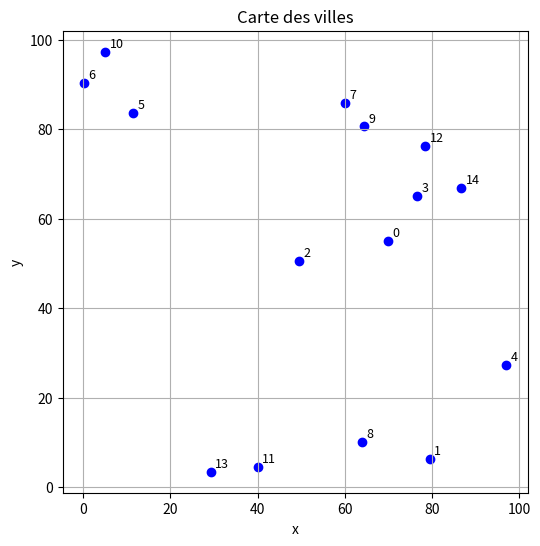
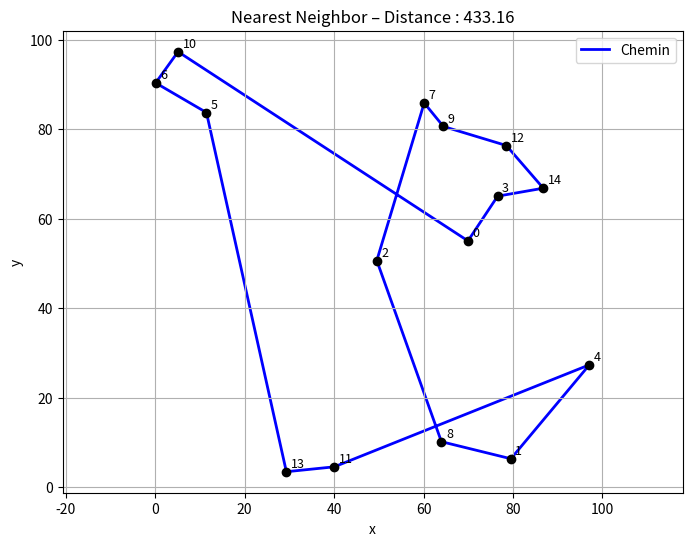
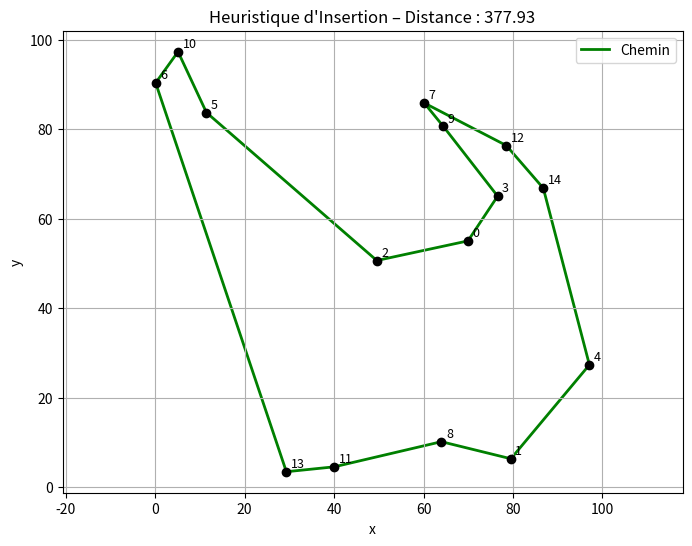

The script that saved these images, in order:
import random
import matplotlib.pyplot as plt
import time
import math
import heapq

def generer_villes(n, largeur=100, hauteur=100):
    """
    Génère aléatoirement n villes dans un rectangle de dimensions données.

    Paramètres :
    - n (int) : nombre de villes à générer.
    - largeur (float) : largeur maximale du plan (par défaut 100).
    - hauteur (float) : hauteur maximale du plan (par défaut 100).

    Retour :
    - List[Tuple[float, float]] : liste des coordonnées (x, y) des villes générées.
    """
    villes = []
    for i in range(n):
        x = random.uniform(0, largeur)
        y = random.uniform(0, hauteur)
        villes.append((x, y))
    return villes


def afficher_villes(villes):
    """
    Affiche les villes sur un plan 2D avec leurs indices.

    Paramètres :
    - villes (List[Tuple[float, float]]) : liste des coordonnées des villes.
    
    Retour :
    - Aucun (affichage graphique via matplotlib).
    """
    xs, ys = zip(*villes)
    plt.figure(figsize=(6,6))
    plt.scatter(xs, ys, color='blue')
    for i, (x, y) in enumerate(villes):
        plt.text(x + 1, y + 1, str(i), fontsize=9)
    plt.title("Carte des villes")
    plt.xlabel("x")
    plt.ylabel("y")
    plt.grid(True)
    plt.show()


def calculer_matrice_distances(villes):
    """
    Calcule la matrice des distances euclidiennes entre chaque paire de villes.

    Paramètres :
    - villes (List[Tuple[float, float]]) : liste des coordonnées des villes.

    Retour :
    - List[List[float]] : matrice des distances entre les villes.
    """
    n = len(villes)
    distances = [[0.0] * n for _ in range(n)]
    for i in range(n):
        for j in range(n):
            if i != j:
                xi, yi = villes[i]
                xj, yj = villes[j]
                distances[i][j] = math.dist((xi, yi), (xj, yj))
    return distances

def nearest_neighbor(villes, distances):
    """
    Résout le problème du TSP à l’aide de l’algorithme du plus proche voisin.

    Paramètres :
    - villes (List[Tuple[float, float]]) : liste des coordonnées des villes.
    - distances (List[List[float]]) : matrice des distances entre les villes.

    Retour :
    - chemin (List[int]) : ordre des villes visitées (terminé par un retour au départ).
    - total_distance (float) : distance totale du circuit.
    - execution_time (float) : durée d’exécution de l’algorithme en secondes.
    """
    start_time = time.time()

    n = len(villes)
    visited = [False] * n
    chemin = [0]  # Commence à la ville 0
    visited[0] = True
    total_distance = 0

    current = 0
    for _ in range(n - 1):
        next_city = None
        min_dist = float('inf')
        for j in range(n):
            if not visited[j] and distances[current][j] < min_dist:
                next_city = j
                min_dist = distances[current][j]
        chemin.append(next_city)
        total_distance += min_dist
        visited[next_city] = True
        current = next_city

    # Retour à la ville de départ
    total_distance += distances[current][0]
    chemin.append(0)

    execution_time = time.time() - start_time
    return chemin, total_distance, execution_time

def insertion_heuristique(villes, distances):
    """
    Résout le problème du TSP en utilisant l’heuristique d’insertion.

    Paramètres :
    - villes (List[Tuple[float, float]]) : liste des coordonnées des villes.
    - distances (List[List[float]]) : matrice des distances entre les villes.

    Retour :
    - tour (List[int]) : ordre des villes visitées, commençant et terminant à la même ville.
    - total_distance (float) : distance totale du circuit.
    - execution_time (float) : durée d’exécution de l’algorithme en secondes.
    """
    start_time = time.time()
    n = len(villes)

    non_visitees = list(range(n))
    tour = [0, 1, 0]  # On commence avec les villes 0 → 1 → 0
    non_visitees.remove(0)
    non_visitees.remove(1)

    while non_visitees:
        meilleur_cout = float('inf')
        meilleure_ville = None
        meilleure_position = None

        for ville in non_visitees:
            for i in range(1, len(tour)):
                a = tour[i - 1]
                b = tour[i]
                cout = distances[a][ville] + distances[ville][b] - distances[a][b]
                if cout < meilleur_cout:
                    meilleur_cout = cout
                    meilleure_ville = ville
                    meilleure_position = i

        tour.insert(meilleure_position, meilleure_ville)
        non_visitees.remove(meilleure_ville)

    # Calcul de la distance totale
    total_distance = 0
    for i in range(len(tour) - 1):
        total_distance += distances[tour[i]][tour[i + 1]]

    execution_time = time.time() - start_time
    return tour, total_distance, execution_time

def comparer_heuristiques(villes, distances):
    """
    Compare les deux heuristiques (Nearest Neighbor et Insertion) sur un même ensemble de villes.

    Affiche pour chaque méthode :
    - la distance totale du circuit
    - le temps d'exécution
    - le ratio par rapport à une borne inférieure estimée (via MST)

    Paramètres :
    - villes (List[Tuple[float, float]]) : liste des coordonnées des villes.
    - distances (List[List[float]]) : matrice des distances.

    Retour :
    - Aucun (affiche les résultats et les tracés).
    """
     # Exécution des heuristiques
    chemin_nn, dist_nn, t_nn = nearest_neighbor(villes, distances)
    chemin_ins, dist_ins, t_ins = insertion_heuristique(villes, distances)

    # Calcul de la borne inférieure avec l'arbre couvrant minimal (MST)
    borne = mst_borne_inferieure(distances)

    # Calcul des ratios distance / borne inférieure
    qualite_nn = dist_nn / borne
    qualite_ins = dist_ins / borne

    # Affichage des résultats
    print("🔹 Nearest Neighbor")
    print(f"  Distance totale : {dist_nn:.2f}")
    print(f"  Temps d'exécution : {t_nn:.4f} s\n")
    print(f"  ➤ Ratio distance / borne : {qualite_nn:.2f}\n")

    print("🔹 Insertion Heuristique")
    print(f"  Distance totale : {dist_ins:.2f}")
    print(f"  Temps d'exécution : {t_ins:.4f} s\n")
    print(f"  ➤ Ratio distance / borne : {qualite_ins:.2f}\n")

    print(f" Borne inférieure estimée (MST) : {borne:.2f}")

    # Visualisation du chemin
    afficher_chemin(villes, chemin_nn, titre="Nearest Neighbor", couleur='blue', distance=dist_nn)
    afficher_chemin(villes, chemin_ins, titre="Heuristique d'Insertion", couleur='green', distance=dist_ins)
    
def afficher_chemin(villes, chemin, titre="Circuit", couleur='blue', distance=None):
    """
    Affiche un chemin TSP sur la carte des villes.

    Paramètres :
    - villes (List[Tuple[float, float]]) : coordonnées des villes.
    - chemin (List[int]) : ordre des villes visitées.
    - titre (str) : titre du graphique (facultatif).
    - couleur (str) : couleur de la ligne du chemin.
    - distance (float) : distance totale affichée dans le titre (facultatif).

    Retour :
    - Aucun (affichage graphique via matplotlib).
    """
    xs = [villes[i][0] for i in chemin]
    ys = [villes[i][1] for i in chemin]

    plt.figure(figsize=(8, 6))
    plt.scatter(*zip(*villes), c='black', zorder=2)
    plt.plot(xs, ys, c=couleur, zorder=1, linewidth=2, label="Chemin")

    for i, (x, y) in enumerate(villes):
        plt.text(x + 1, y + 1, str(i), fontsize=9)

    titre_complet = f"{titre} – Distance : {distance:.2f}" if distance else titre
    plt.title(titre_complet)
    plt.xlabel("x")
    plt.ylabel("y")
    plt.grid(True)
    plt.legend()
    plt.axis("equal")
    plt.show()

def mst_borne_inferieure(distances):
    """
    Calcule une borne inférieure pour le TSP à l'aide de l'arbre couvrant minimal (MST) via l’algorithme de Prim.

    Paramètres :
    - distances (List[List[float]]) : matrice des distances entre les villes.

    Retour :
    - total (float) : poids total de l’arbre couvrant minimal (borne inférieure pour le TSP).
    """
    n = len(distances)
    visited = [False] * n
    min_edge = [float('inf')] * n
    min_edge[0] = 0
    heap = [(0, 0)]
    total = 0

    while heap:
        cout, u = heapq.heappop(heap)
        if visited[u]:
            continue
        visited[u] = True
        total += cout

        for v in range(n):
            if not visited[v] and distances[u][v] < min_edge[v]:
                min_edge[v] = distances[u][v]
                heapq.heappush(heap, (distances[u][v], v))

    return total

# ================================
# Exécution principale
# ================================
if __name__ == "__main__":
    villes = generer_villes(15)
    afficher_villes(villes)
    distances = calculer_matrice_distances(villes)
    comparer_heuristiques(villes, distances)